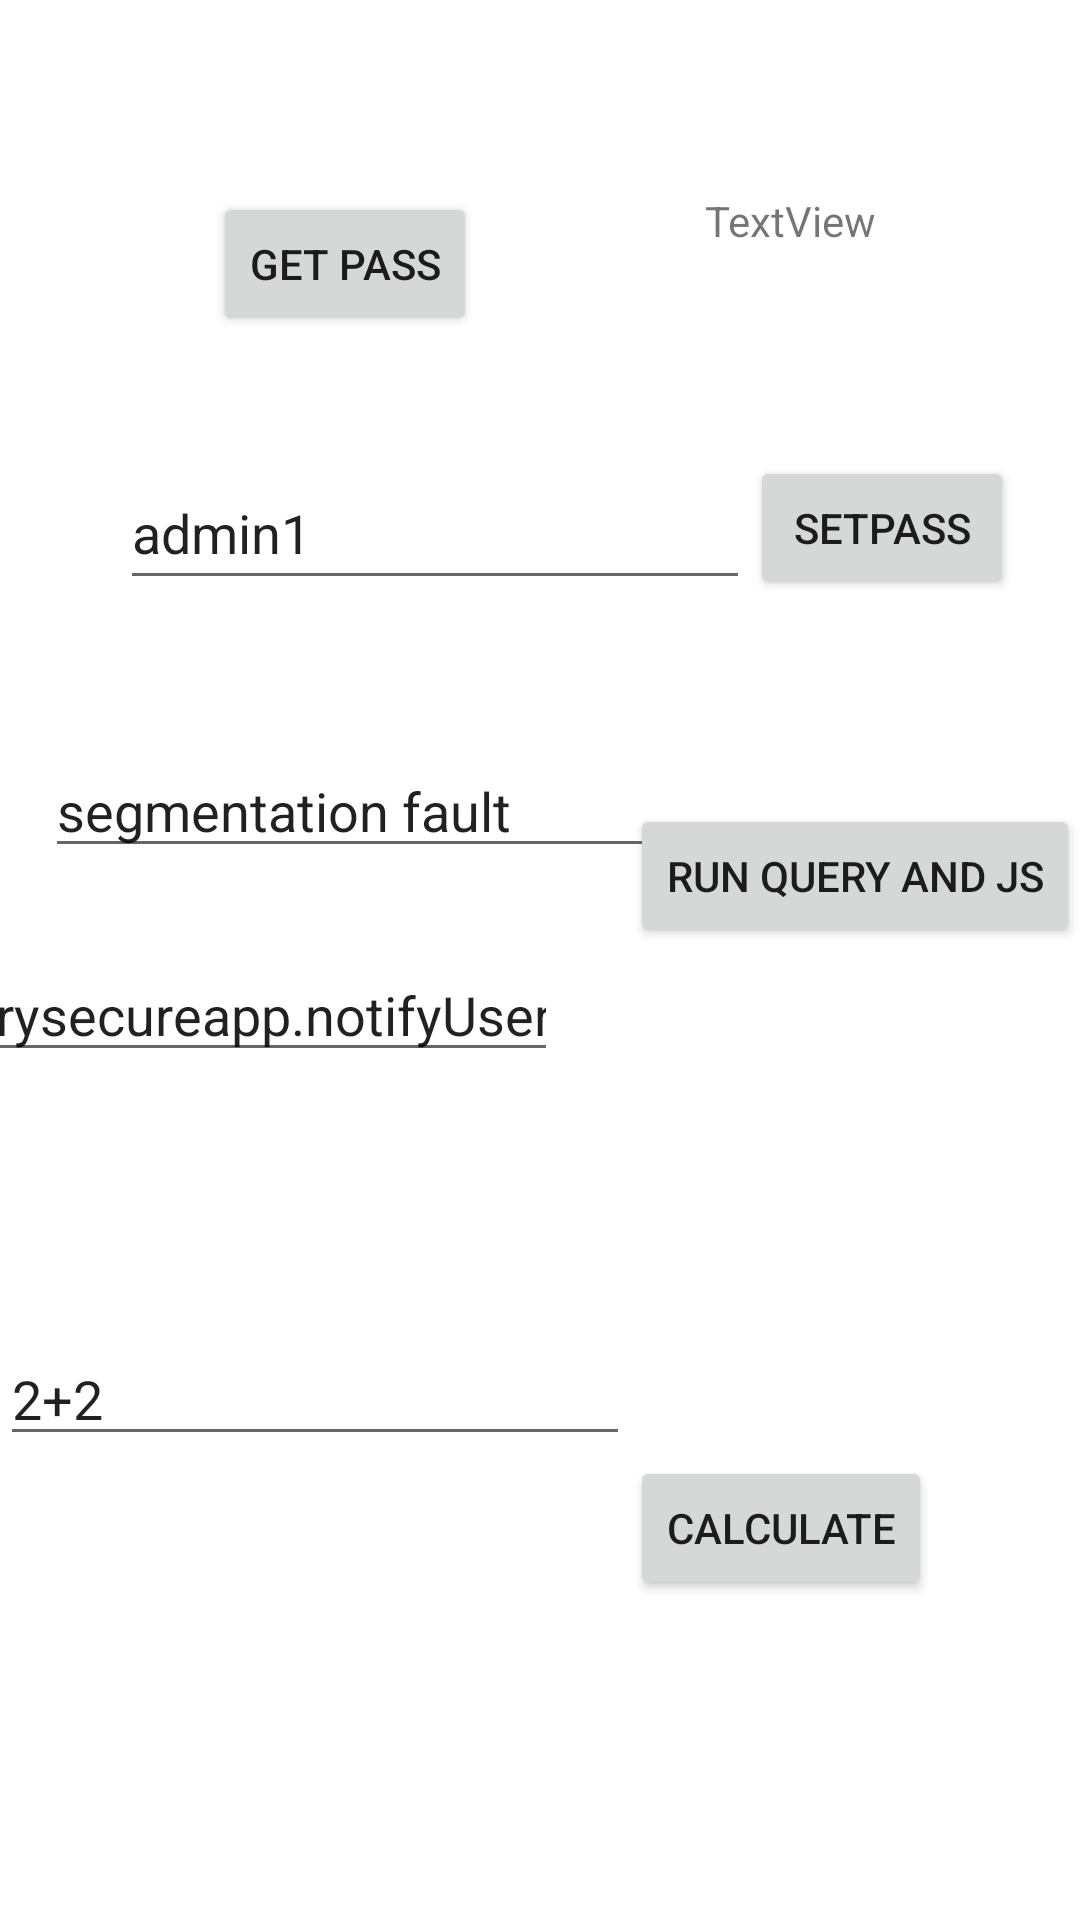

The Android layout XML behind this screen, and the referenced resources:
<!-- AndroidManifest.xml: application theme Theme.VerySecureApp -->
<!-- res/layout/activity_debug_menu.xml -->
<?xml version="1.0" encoding="utf-8"?>
<androidx.constraintlayout.widget.ConstraintLayout xmlns:android="http://schemas.android.com/apk/res/android"
    xmlns:app="http://schemas.android.com/apk/res-auto"
    xmlns:tools="http://schemas.android.com/tools"
    android:layout_width="match_parent"
    android:layout_height="match_parent"
    tools:context=".dev.DebugMenu">

    <TextView
        android:id="@+id/textView3"
        android:layout_width="wrap_content"
        android:layout_height="wrap_content"
        android:layout_marginTop="64dp"
        android:layout_marginEnd="68dp"
        android:text="TextView"
        app:layout_constraintEnd_toEndOf="parent"
        app:layout_constraintTop_toTopOf="parent" />

    <Button
        android:id="@+id/button2"
        android:layout_width="wrap_content"
        android:layout_height="wrap_content"
        android:layout_marginEnd="76dp"
        android:text="get pass"
        app:layout_constraintEnd_toStartOf="@+id/textView3"
        app:layout_constraintTop_toTopOf="@+id/textView3" />

    <EditText
        android:id="@+id/editTextTextPersonName2"
        android:layout_width="wrap_content"
        android:layout_height="wrap_content"
        android:layout_marginStart="40dp"
        android:layout_marginTop="152dp"
        android:ems="10"
        android:inputType="textPersonName"
        android:minHeight="48dp"
        android:text="admin1"
        app:layout_constraintStart_toStartOf="parent"
        app:layout_constraintTop_toTopOf="parent" />

    <Button
        android:id="@+id/button4"
        android:layout_width="wrap_content"
        android:layout_height="wrap_content"
        android:text="SetPass"
        app:layout_constraintStart_toEndOf="@+id/editTextTextPersonName2"
        app:layout_constraintTop_toTopOf="@+id/editTextTextPersonName2" />

    <EditText
        android:id="@+id/editTextTextPersonName3"
        android:layout_width="wrap_content"
        android:layout_height="wrap_content"
        android:layout_marginStart="40dp"
        android:layout_marginTop="248dp"
        android:ems="10"
        android:inputType="textPersonName"
        android:text="segmentation fault"
        app:layout_constraintEnd_toStartOf="@+id/button5"
        app:layout_constraintHorizontal_bias="0.626"
        app:layout_constraintStart_toStartOf="parent"
        app:layout_constraintTop_toTopOf="parent" />

    <Button
        android:id="@+id/button5"
        android:layout_width="wrap_content"
        android:layout_height="wrap_content"
        android:layout_marginTop="20dp"
        android:text="Run query and JS"
        app:layout_constraintEnd_toEndOf="parent"
        app:layout_constraintTop_toTopOf="@+id/editTextTextPersonName3" />

    <EditText
        android:id="@+id/editTextTextPersonName4"
        android:layout_width="wrap_content"
        android:layout_height="wrap_content"
        android:layout_marginEnd="24dp"
        android:ems="10"
        android:inputType="textPersonName"
        android:text="verysecureapp.notifyUser(&quot;test&quot;)"
        app:layout_constraintEnd_toStartOf="@+id/button5"
        app:layout_constraintTop_toBottomOf="@+id/button5" />

    <EditText
        android:id="@+id/editTextTextPersonName5"
        android:layout_width="wrap_content"
        android:layout_height="wrap_content"
        android:layout_marginTop="444dp"
        android:ems="10"
        android:inputType="textPersonName"
        android:text="2+2"
        app:layout_constraintStart_toStartOf="parent"
        app:layout_constraintTop_toTopOf="parent" />

    <Button
        android:id="@+id/button6"
        android:layout_width="wrap_content"
        android:layout_height="wrap_content"
        android:text="Calculate"
        app:layout_constraintStart_toEndOf="@+id/editTextTextPersonName5"
        app:layout_constraintTop_toBottomOf="@+id/editTextTextPersonName5" />

</androidx.constraintlayout.widget.ConstraintLayout>
<!-- resources referenced by this layout -->
<resources>
  <style name="Theme.VerySecureApp" parent="Theme.MaterialComponents.DayNight.DarkActionBar">
          
          <item name="colorPrimary">@color/purple_500</item>
          <item name="colorPrimaryVariant">@color/purple_700</item>
          <item name="colorOnPrimary">@color/white</item>
          
          <item name="colorSecondary">@color/teal_200</item>
          <item name="colorSecondaryVariant">@color/teal_700</item>
          <item name="colorOnSecondary">@color/black</item>
          
          <item name="android:statusBarColor" tools:targetApi="l">?attr/colorPrimaryVariant</item>
          
      </style>
  <!-- not gathered from this repository: default colours our renderer supplied (Android Studio template values) -->
  <color name="purple_500">#FF6200EE</color>
  <color name="purple_700">#FF3700B3</color>
  <color name="teal_200">#FF03DAC5</color>
  <color name="teal_700">#FF018786</color>
  <color name="black">#FF000000</color>
  <color name="white">#FFFFFFFF</color>
</resources>
